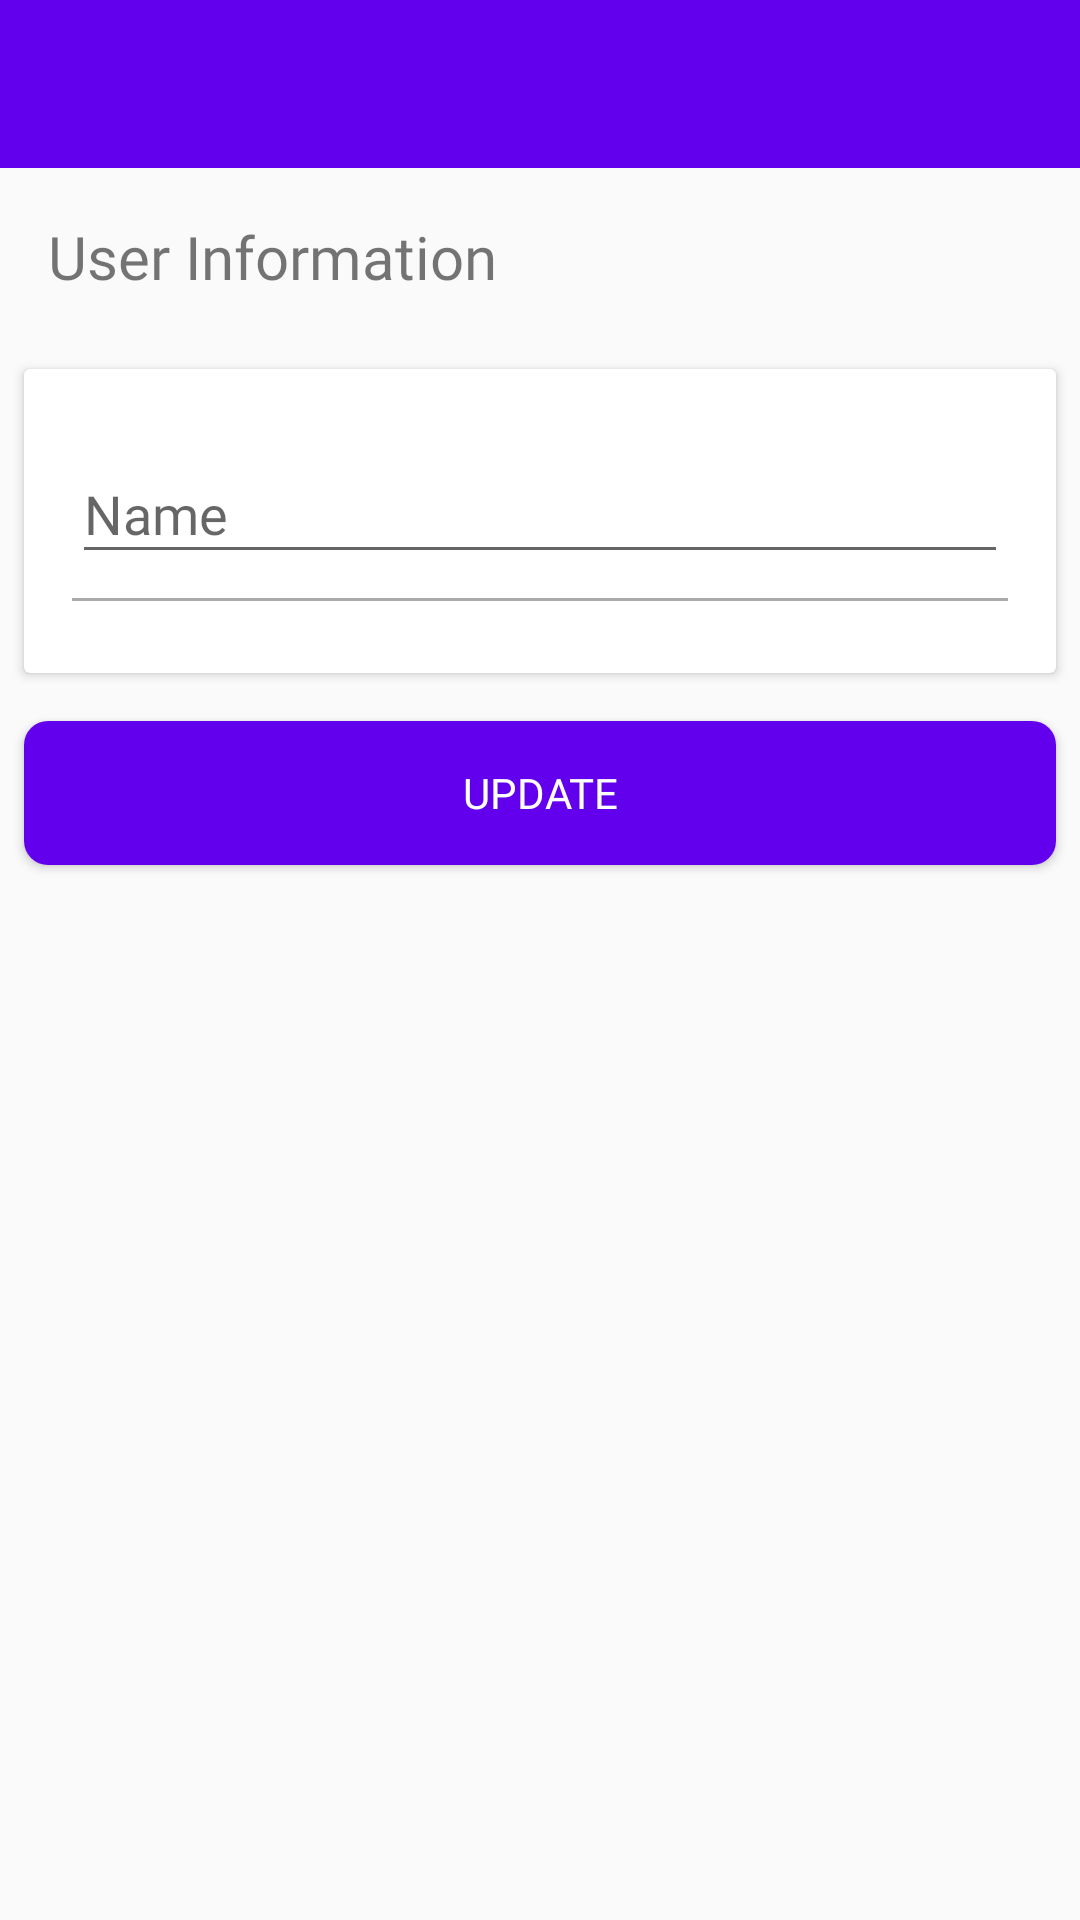

The Android layout XML behind this screen, and the referenced resources:
<!-- AndroidManifest.xml: application theme AppTheme -->
<!-- res/layout/activity_update_information.xml -->
<?xml version="1.0" encoding="utf-8"?>
<LinearLayout xmlns:android="http://schemas.android.com/apk/res/android"
    xmlns:app="http://schemas.android.com/apk/res-auto"
    xmlns:tools="http://schemas.android.com/tools"
    android:layout_width="match_parent"
    android:layout_height="match_parent"
    android:orientation="vertical"
    app:layout_behavior="@string/appbar_scrolling_view_behavior"
    android:background="@color/divider"
    tools:context=".UpdateInformationActivity">

    <com.google.android.material.appbar.AppBarLayout
        android:layout_width="match_parent"
        android:layout_height="wrap_content"
        android:theme="@style/AppTheme.AppBarOverlay"
        >

        <androidx.appcompat.widget.Toolbar
            android:id="@+id/toolbar"
            android:background="@color/button_color"
            app:titleTextColor="@android:color/white"
            app:popupTheme="@style/AppTheme.PopupOverlay"
            android:layout_width="match_parent"
            android:layout_height="?attr/actionBarSize">


        </androidx.appcompat.widget.Toolbar>


    </com.google.android.material.appbar.AppBarLayout>

    <LinearLayout
        android:orientation="vertical"
        android:padding="16dp"
        android:layout_width="match_parent"
        android:layout_height="wrap_content">

        <TextView
            android:layout_width="wrap_content"
            android:layout_height="wrap_content"
            android:fontFamily="@font/magnifika"
            android:textColor="@color/button_color"
            android:textSize="20sp"
            android:text="@string/user_information"
            />


    </LinearLayout>

    <androidx.cardview.widget.CardView
        android:layout_margin="8dp"
        android:layout_width="match_parent"
        android:layout_height="wrap_content">

        <LinearLayout
            android:orientation="vertical"
            android:padding="16dp"
            android:layout_width="match_parent"
            android:layout_height="wrap_content">

            <LinearLayout
                android:orientation="horizontal"
                android:layout_width="match_parent"
                android:layout_height="wrap_content">

                <com.google.android.material.textfield.TextInputLayout
                    android:layout_width="match_parent"
                    android:layout_height="wrap_content">

                    <EditText
                        android:id="@+id/edtx_user_name"
                        android:hint="@string/edtx_hint_name"
                        android:inputType="text"
                        android:fontFamily="@font/magnifika"
                        android:layout_width="match_parent"
                        android:layout_height="wrap_content"
                        tools:ignore="Autofill" />

                </com.google.android.material.textfield.TextInputLayout>



            </LinearLayout>

            <View
                android:layout_marginTop="8dp"
                android:layout_marginBottom="8dp"
                android:background="@android:color/darker_gray"
                android:layout_width="match_parent"
                android:layout_height="1dp"/>



        </LinearLayout>

    </androidx.cardview.widget.CardView>

    <Button
        android:id="@+id/btn_update"
        android:text="@string/update"
        android:textColor="@android:color/white"
        android:fontFamily="@font/magnifika"
        app:layout_alignSelf="flex_start"
        android:background="@drawable/border_button"
        android:layout_width="match_parent"
        android:layout_height="wrap_content"
        android:layout_margin="8dp"
        />

</LinearLayout>
<!-- resources referenced by this layout -->
<resources>
  <!-- drawable border_button (drawable) -->
  <?xml version="1.0" encoding="utf-8"?>
  <shape xmlns:android="http://schemas.android.com/apk/res/android"
      android:shape="rectangle"
      >
  
      <solid android:color="@color/colorPrimary"/>
      <corners android:radius="8dp"/>
  
  </shape>
  <string name="edtx_hint_name">Name</string>
  <string name="update">Update</string>
  <string name="user_information">User Information</string>
  <style name="AppTheme.AppBarOverlay" parent="ThemeOverlay.AppCompat.Dark.ActionBar" />
  <style name="AppTheme.PopupOverlay" parent="ThemeOverlay.AppCompat.Light" />
  <style name="AppTheme" parent="Theme.AppCompat.Light.NoActionBar">
          
          <item name="colorPrimary">@color/colorPrimary</item>
          <item name="colorPrimaryDark">@color/colorPrimaryDark</item>
          <item name="colorAccent">@color/colorAccent</item>
      </style>
  <!-- not gathered from this repository: default colours our renderer supplied (Android Studio template values) -->
  <color name="colorPrimary">#FF6200EE</color>
  <color name="colorPrimaryDark">#FF3700B3</color>
  <color name="colorAccent">#FF03DAC5</color>
</resources>
